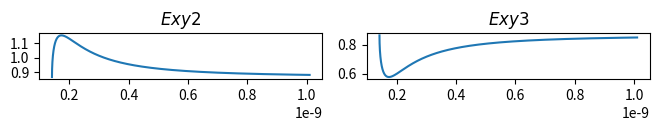

Reproduce this figure in Python. (Note: this script raises an exception after producing the figure.)
import matplotlib.pyplot as plt 
import numpy as np

V_sigma = 1
V_pi = 1
a = 0.142e-9 
theta =  np.linspace(np.arctan(1e24), np.arctan(a/10e-10), 1000)


b = -np.sin(theta)**2*np.cos(theta)
f = -np.cos(theta)**2*np.sin(theta)
h = -np.sin(theta)*(1-2*np.cos(theta)**2)
q = -np.cos(theta)**3+0.5*np.sin(theta)**2*np.cos(theta)


r  = a * np.sqrt(1+1/(np.tan(theta)**2))


Exy2 = -3/4*b+np.sqrt(3)/2

Exy3 =  3/4*b+np.sqrt(3)/2


plt.subplot(5, 2, 1)
plt.plot(r, Exy2)
plt.title(r"$Exy2$")

plt.subplot(5, 2, 2)
plt.plot(r, Exy3)
plt.title(r"$Exy3$")

#plt.subplot(4, 2, 1)
#plt.plot(r, b)
#plt.title(r"$b$")
#
#plt.subplot(4, 2, 2)
#plt.plot(r, f)
#plt.title(r"$f$")
#
#plt.subplot(4, 2, 3)
#plt.plot(r, h)
#plt.title(r"$h$")
#
#plt.subplot(4, 2, 4)
#plt.plot(r, q)
#plt.title(r"$q$")


plt.tight_layout(pad=0, h_pad=1.08, w_pad=1.08)
plt.savefig('Plots/Es.pdf')